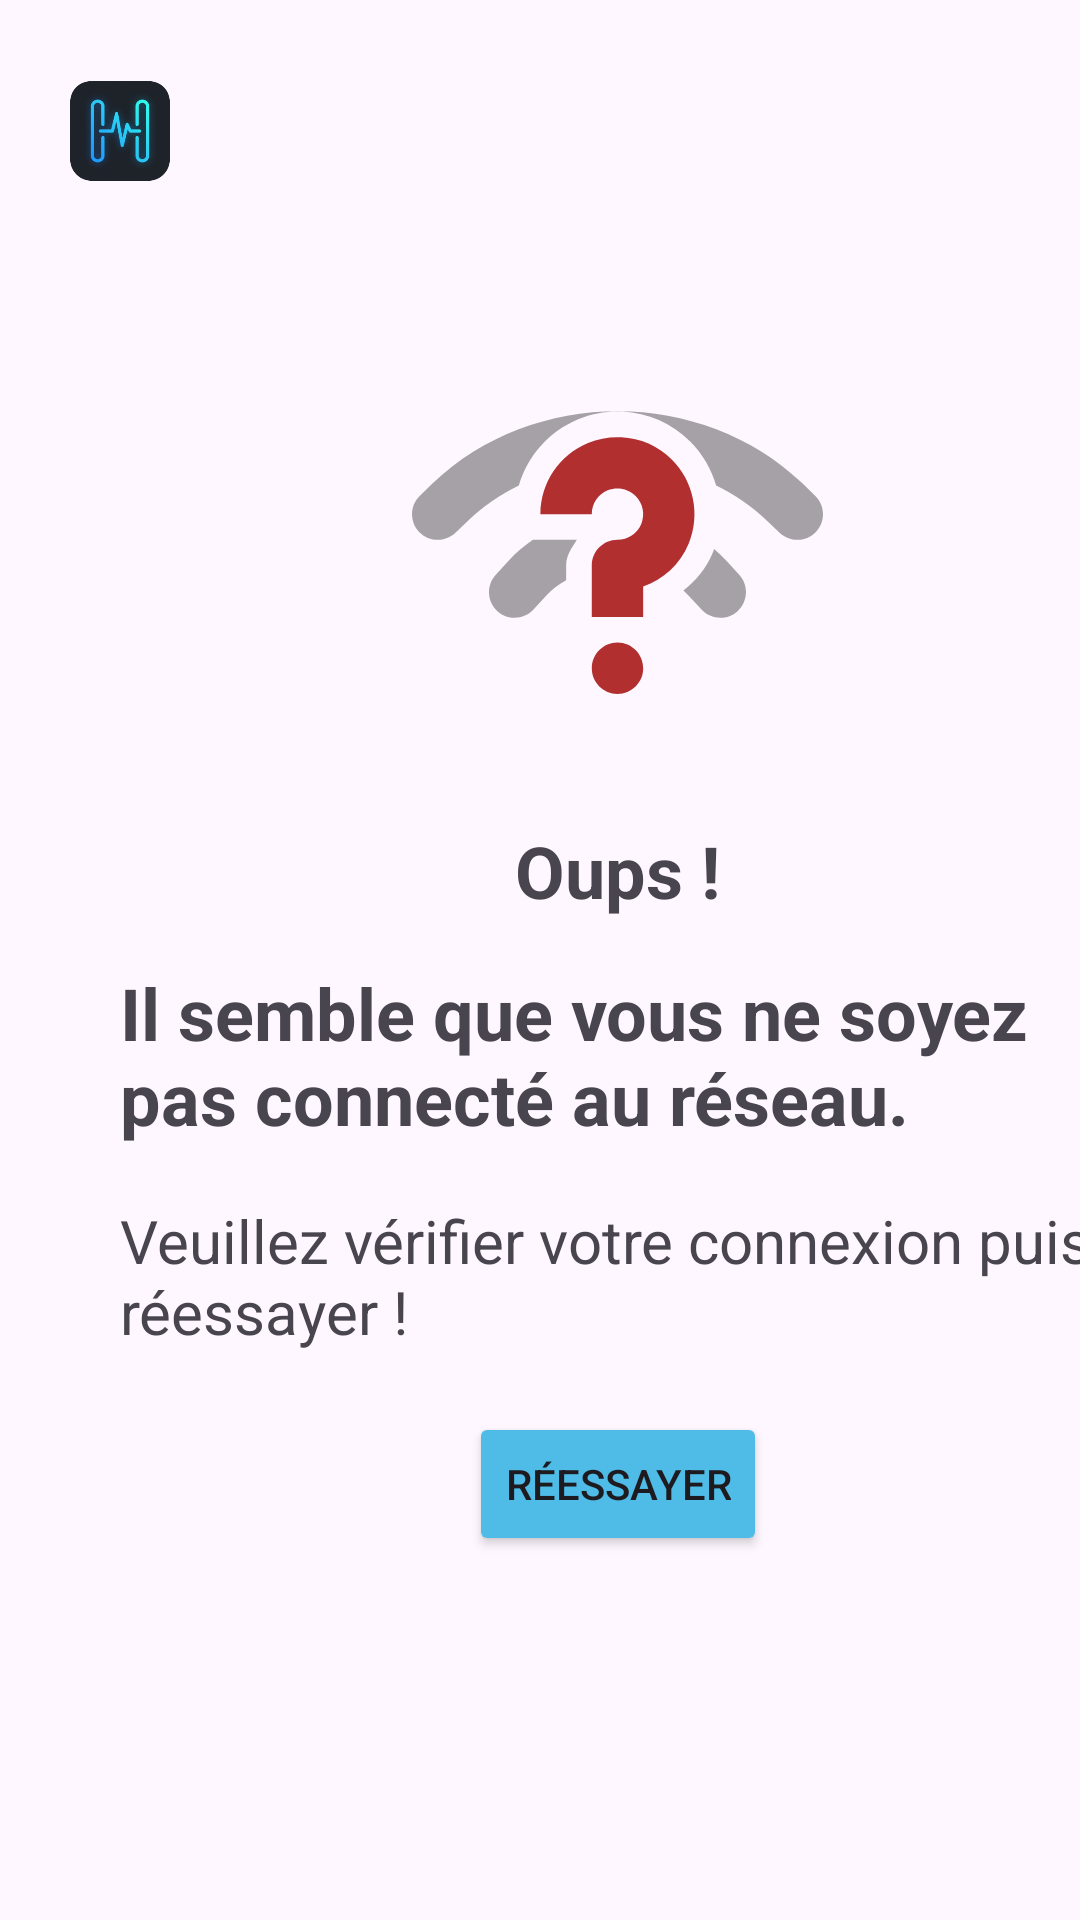

Write the Android layout XML for this screen, with the resource values it uses.
<!-- AndroidManifest.xml: application theme Theme.Herald -->
<!-- res/layout/no_connection.xml -->
<?xml version="1.0" encoding="utf-8"?>
<androidx.constraintlayout.widget.ConstraintLayout xmlns:android="http://schemas.android.com/apk/res/android"
    xmlns:app="http://schemas.android.com/apk/res-auto"
    xmlns:tools="http://schemas.android.com/tools"
    android:id="@+id/main"
    android:layout_width="wrap_content"
    android:layout_height="wrap_content"
    android:background="#00000000"
    android:backgroundTint="#00000000"
    android:backgroundTintMode="src_atop">

    <LinearLayout
        android:layout_width="match_parent"
        android:layout_height="match_parent"
        android:orientation="vertical">

        <androidx.constraintlayout.widget.ConstraintLayout
            android:id="@+id/navbarLayout"
            android:layout_width="413dp"
            android:layout_height="87dp">

            <com.google.android.material.imageview.ShapeableImageView
                android:id="@+id/appLogo"
                android:layout_width="48dp"
                android:layout_height="48dp"
                android:layout_marginStart="16dp"
                android:background="#00E0E0E0"
                android:src="@mipmap/ic_launcher_foreground"
                app:layout_constraintBottom_toBottomOf="parent"
                app:layout_constraintStart_toStartOf="parent"
                app:layout_constraintTop_toTopOf="parent" />

        </androidx.constraintlayout.widget.ConstraintLayout>

        <LinearLayout
            android:layout_width="412dp"
            android:layout_height="642dp"
            android:orientation="vertical"
            android:paddingStart="16dp"
            android:paddingEnd="16dp"
            android:textAlignment="center">

            <Space
                android:layout_width="match_parent"
                android:layout_height="33dp" />

            <ImageView
                android:layout_width="185dp"
                android:layout_height="137dp"
                android:layout_gravity="center_horizontal"
                android:src="@drawable/network_wireless_no_route" />

            <Space
                android:layout_width="match_parent"
                android:layout_height="17dp" />

            <TextView
                android:layout_width="wrap_content"
                android:layout_height="wrap_content"
                android:layout_gravity="center_horizontal"
                android:text="Oups !"
                android:textSize="24sp"
                android:textStyle="bold" />


            <Space
                android:layout_width="match_parent"
                android:layout_height="15dp" />

            <TextView
                android:layout_width="wrap_content"
                android:layout_height="wrap_content"
                android:layout_gravity="center_horizontal"
                android:layout_marginStart="24dp"
                android:layout_marginEnd="24dp"
                android:text="Il semble que vous ne soyez pas connecté au réseau."
                android:textSize="24sp"
                android:textStyle="bold" />

            <Space
                android:layout_width="match_parent"
                android:layout_height="18dp" />

            <TextView
                android:layout_width="wrap_content"
                android:layout_height="wrap_content"
                android:layout_gravity="center_horizontal"
                android:layout_marginStart="24dp"
                android:layout_marginEnd="24dp"
                android:text="Veuillez vérifier votre connexion puis réessayer !"
                android:textSize="20sp"
                android:textStyle="normal" />

            <Button
                android:id="@+id/btnRetry"
                android:layout_width="wrap_content"
                android:layout_height="wrap_content"
                android:layout_gravity="center_horizontal"
                android:layout_marginTop="20dp"
                android:backgroundTint="#4FBBE7"
                android:text="Réessayer"
                android:textColorLink="#FF1B1B"
                app:rippleColor="#00BCD4" />
        </LinearLayout>

    </LinearLayout>

</androidx.constraintlayout.widget.ConstraintLayout>
<!-- resources referenced by this layout -->
<resources>
  <!-- drawable network_wireless_no_route (drawable) -->
  <vector xmlns:android="http://schemas.android.com/apk/res/android"
      android:width="256dp"
      android:height="256dp"
      android:viewportWidth="16"
      android:viewportHeight="16">
    <path
        android:pathData="m8,1.992c-2.617,0 -5.238,0.934 -7.195,2.809l-0.496,0.48c-0.398,0.379 -0.41,1.012 -0.031,1.41c0.383,0.398 1.016,0.41 1.414,0.031l0.5,-0.477c0.582,-0.559 1.25,-1.012 1.969,-1.359c0.332,-1.148 1.172,-2.109 2.309,-2.582c0.563,-0.23 1.152,-0.328 1.734,-0.297c0.969,0.051 1.91,0.449 2.625,1.164c0.488,0.488 0.824,1.078 1.012,1.715c0.719,0.348 1.387,0.801 1.969,1.359l0.5,0.477c0.398,0.379 1.031,0.367 1.414,-0.031c0.379,-0.398 0.367,-1.031 -0.031,-1.41l-0.496,-0.48c-1.957,-1.875 -4.578,-2.809 -7.195,-2.809zM4.707,7c-0.344,0.23 -0.66,0.504 -0.945,0.813l-0.5,0.551c-0.375,0.406 -0.348,1.043 0.063,1.414c0.41,0.371 1.043,0.34 1.414,-0.07l0.5,-0.547c0.215,-0.234 0.473,-0.43 0.762,-0.59v-0.57c0,-0.387 0.223,-0.691 0.418,-1zM11.762,7.355c-0.02,0.059 -0.043,0.117 -0.066,0.176c-0.246,0.594 -0.648,1.063 -1.129,1.438c0.066,0.063 0.133,0.125 0.195,0.195l0.5,0.543c0.371,0.41 1.004,0.441 1.414,0.07c0.406,-0.371 0.438,-1.008 0.063,-1.414l-0.5,-0.547c-0.152,-0.168 -0.309,-0.32 -0.477,-0.461zM11.762,7.355"
        android:fillColor="#000000"
        android:fillAlpha="0.34902"/>
    <path
        android:pathData="m8.152,3.008c-0.438,-0.023 -0.883,0.047 -1.301,0.223c-1.117,0.461 -1.852,1.559 -1.852,2.77h2c0,-0.406 0.242,-0.77 0.617,-0.926c0.375,-0.152 0.801,-0.07 1.09,0.219c0.289,0.289 0.371,0.715 0.219,1.09c-0.156,0.375 -0.52,0.617 -0.926,0.617c-0.551,0 -1,0.449 -1,1v2h2v-1.18c0.785,-0.281 1.441,-0.875 1.77,-1.672c0.465,-1.117 0.207,-2.414 -0.648,-3.27c-0.535,-0.535 -1.242,-0.836 -1.969,-0.871zM8,11c-0.551,0 -1,0.449 -1,1s0.449,1 1,1s1,-0.449 1,-1s-0.449,-1 -1,-1zM8,11"
        android:fillColor="#b12f2f"/>
  </vector>
  <!-- mipmap ic_launcher_foreground: webp bitmap (mipmap-hdpi, 8322 bytes) -->
  <style name="Theme.Herald" parent="Base.Theme.Herald" />
  <style name="Base.Theme.Herald" parent="Theme.Material3.DayNight.NoActionBar">
          
          
      </style>
</resources>
